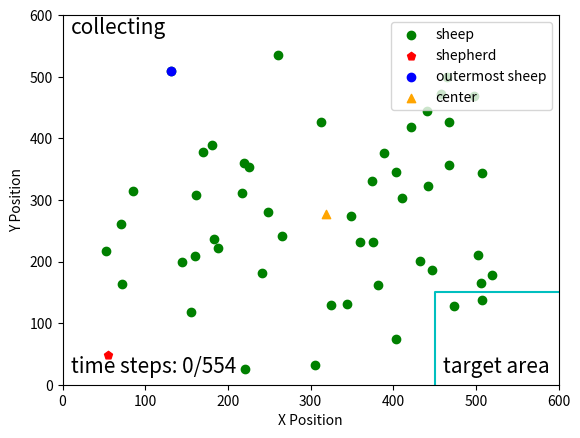

Generate this figure with matplotlib:
import matplotlib.pyplot as plt
from numpy import linalg as la
import numpy as np
import math
np.seterr(invalid='ignore')
fig, ax = plt.subplots()
step = 0
sheep = np.array(
    [[220, 240], [85, 286], [221, 575], [411, 297], [170, 223], [403, 255], [442, 277], [226, 247], [502, 389],
     [433, 399], [313, 173], [458, 128], [382, 438], [389, 224], [160, 391], [506, 435], [217, 289], [162, 292],
     [349, 326], [145, 400], [403, 525], [508, 257], [421, 182], [131, 91], [468, 243], [183, 364], [360, 368],
     [71, 339], [306, 568], [520, 422], [344, 469], [261, 64], [266, 358], [72, 437], [467, 173], [249, 320],
     [181, 211], [447, 413], [465, 101], [441, 156], [374, 270], [498, 131], [155, 482], [375, 369], [325, 470],
     [507, 462], [241, 418], [188, 378], [52, 383], [474, 473], ]

)
shepherd = np.array([55.11663925, 551.00170095])
target = np.array([550, 50])
# 计算最远距离
target_map = np.array([550, 550])
g_mean = np.array([np.mean(sheep[:, 0]), np.mean(sheep[:, 1])])
d = [la.norm(x - target_map) + la.norm(x - g_mean) for x in sheep]
idx = np.argmax(d)

shepherd[1] = 600 - shepherd[1]

# 计算中心线的直线方程
sheep[:, 1] = 600-sheep[:, 1]

g_mean = np.array([np.mean(sheep[:, 0]), np.mean(sheep[:, 1])])




k = (g_mean[1] - target[1]) / (g_mean[0] - target[0])
b = g_mean[1] - k*g_mean[0]
x = np.arange(0, 560)
y = k*x + b
# plt.plot(x, y, '-.', c='lightgray')

#绕(600, 0)进行旋转
x0 = 560
y0 = 40
#逆时针旋转30度
theta = math.pi/6

#顺时针旋转30度
theta2 = 2*math.pi - theta

kk = (k*math.cos(theta) + math.sin(theta)) / (math.cos(theta) - k*math.sin(theta))
bb = ((k*x0 - y0)*(1-math.cos(theta)) - (x0+k*y0)*math.sin(theta)+b)/(math.cos(theta)-k*math.sin(theta))

k2 = (k*math.cos(theta2) + math.sin(theta2)) / (math.cos(theta2) - k*math.sin(theta2))
b2 = ((k*x0 - y0)*(1-math.cos(theta2)) - (x0+k*y0)*math.sin(theta2)+b)/(math.cos(theta2)-k*math.sin(theta2))

yy = kk*x + bb
y2 = k2*x + b2

# plt.plot(x, yy, '-.', c='lightgray')
# plt.plot(x, y2, '-.', c='lightgray')

# # 画圆
# fn = 60.0
# xc = np.linspace(0, 600, 3000)
# x1 = np.linspace(g_mean[0], g_mean[1], 3000)
#
# yc1 = g_mean[1] + np.sqrt(fn**2 -(xc - g_mean[0])**2)
# yc2 = g_mean[1] - np.sqrt(fn**2 -(xc - g_mean[0])**2)
#
# plt.plot(xc, yc1, 'y')
# plt.plot(xc, yc2, 'y')


ticks = np.arange(0, 700, 100)
plt.scatter(sheep[:, 0], sheep[:, 1], c='g', label='sheep')
plt.scatter(shepherd[0], shepherd[1], c='r', marker='p', label='shepherd')
plt.scatter(sheep[idx][0], sheep[idx][1], c='b', label='outermost sheep')
plt.scatter(g_mean[0], g_mean[1], marker='^', c='orange', label='center')
line = np.array([[450, 0], [450, 150], [600, 150]])

plt.plot(line[:, 0], line[:, 1], 'c')
plt.text(460, 20, 'target area', fontsize=15)
plt.text(10, 570, 'collecting', fontsize=15)
plt.text(10, 20, 'time steps: {}/554'.format(step), fontsize=15)
plt.xticks(ticks)
plt.yticks(ticks)
plt.xlim(0, 600)
plt.ylim(0, 600)

plt.xlabel("X Position")
plt.ylabel("Y Position")
plt.legend(loc='upper right')
# plt.grid()
plt.show()

fig.savefig("E:\\我的坚果云\\latex\\doubleDistSum\\pics\\stepAngle{}x.pdf".format(step), dpi=600, format='pdf')
